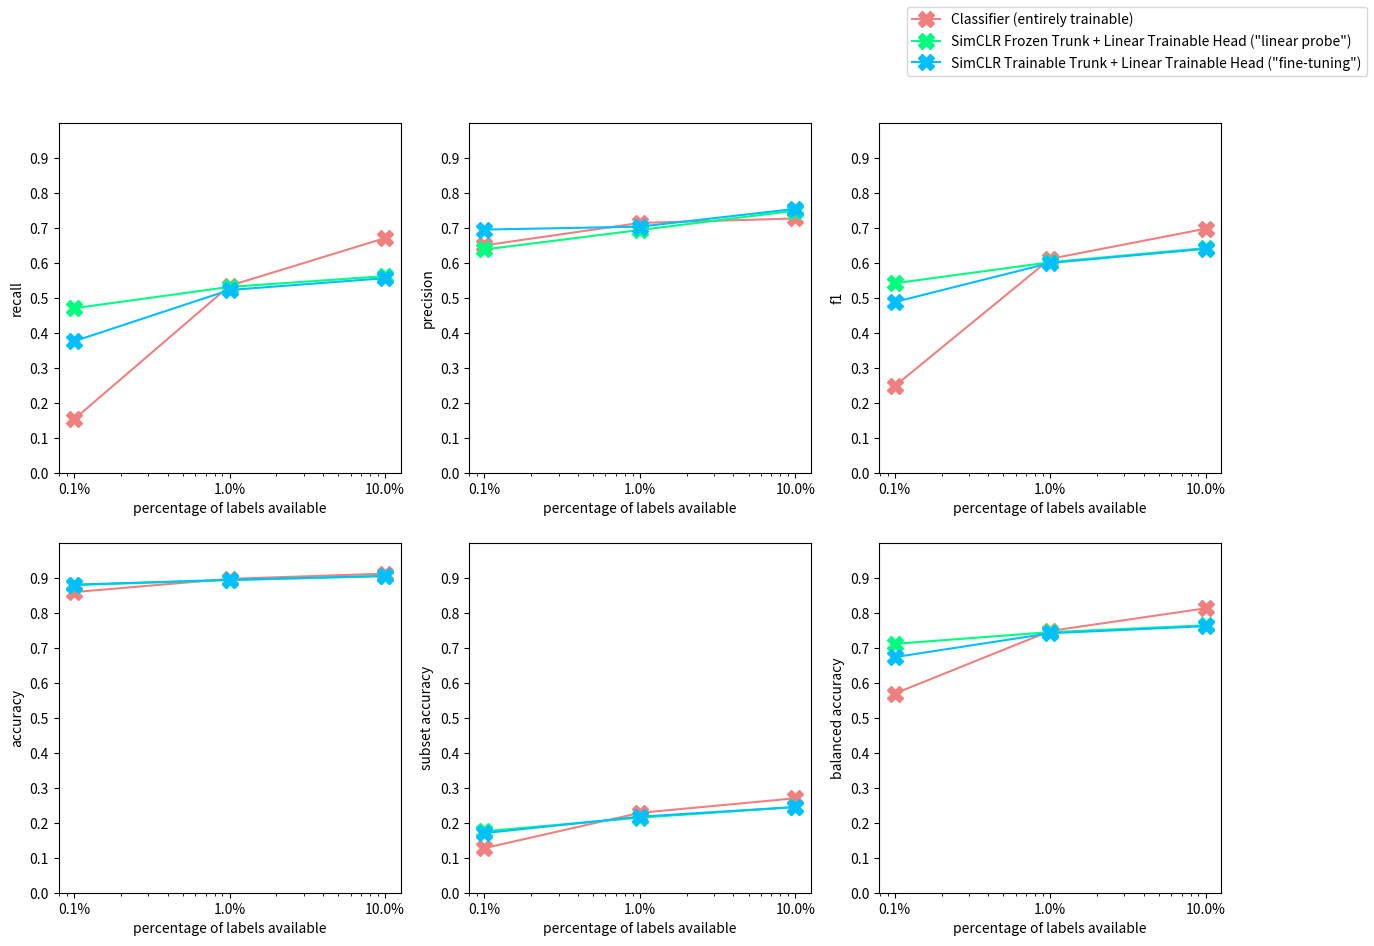
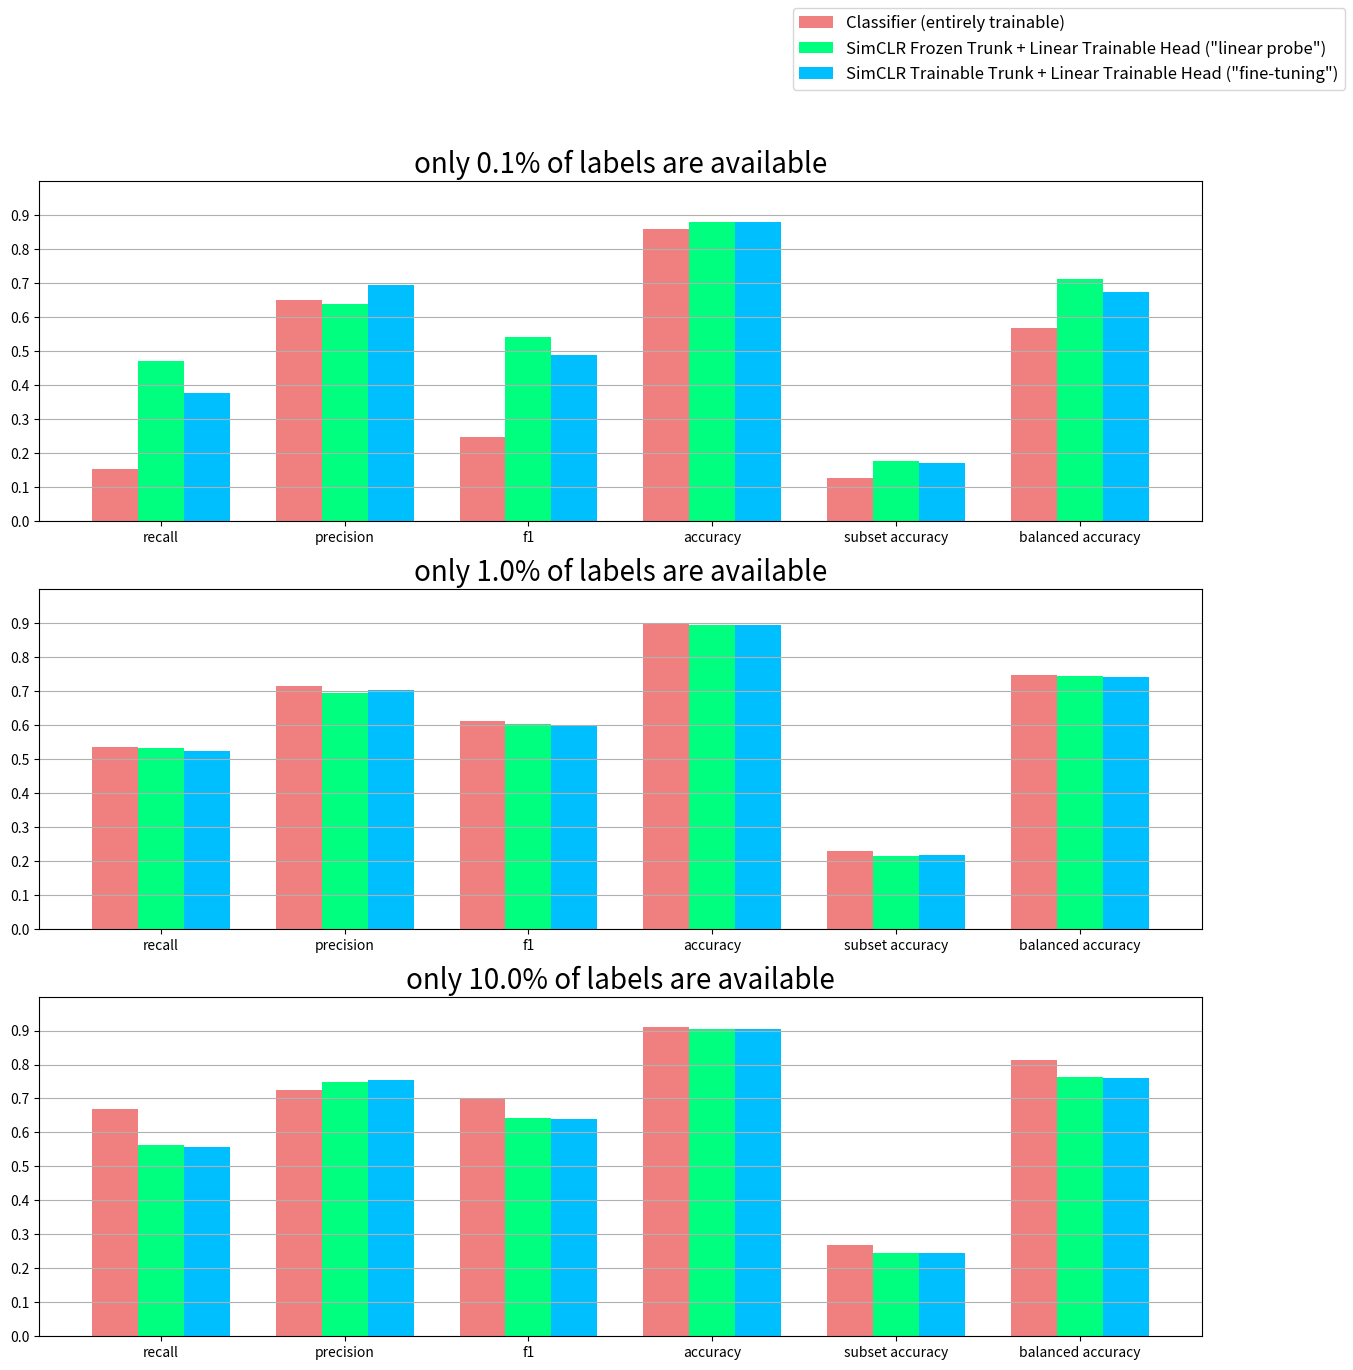

Source code (Python) for these figures, in order:
import numpy as np
import matplotlib.pyplot as plt
import matplotlib.ticker as mtick

# hard-coded test values
test_results = {
    '0.1': {
        'classifier': {
            'recall': 0.153,
            'precision': 0.6496,
            'f1': 0.2476,
            'f2': 0.1806,
            'accuracy': 0.8589,
            'subset_accuracy': 0.1274,
            'balanced_accuracy': 0.5691,
        },
        'probe': {
            'recall': 0.47,
            'precision': 0.6379,
            'f1': 0.5413,
            'f2': 0.4961,
            'accuracy': 0.8791,
            'subset_accuracy': 0.1756,
            'balanced_accuracy': 0.7111,
        },
        'finetune': {
            'recall': 0.3757,
            'precision': 0.6947,
            'f1': 0.4877,
            'f2': 0.4137,
            'accuracy': 0.8802,
            'subset_accuracy': 0.1704,
            'balanced_accuracy': 0.6731,
        },
    },
    '1.0': {
        'classifier': {
            'recall': 0.5342,
            'precision': 0.7137,
            'f1': 0.6111,
            'f2': 0.5625,
            'accuracy': 0.8968,
            'subset_accuracy': 0.2282,
            'balanced_accuracy': 0.7479,
        },
        'probe': {
            'recall': 0.5309,
            'precision': 0.6935,
            'f1': 0.6014,
            'f2': 0.557,
            'accuracy': 0.8932,
            'subset_accuracy': 0.2145,
            'balanced_accuracy': 0.7445,
        },
        'finetune': {
            'recall': 0.5222,
            'precision': 0.7031,
            'f1': 0.5993,
            'f2': 0.5505,
            'accuracy': 0.894,
            'subset_accuracy': 0.2172,
            'balanced_accuracy': 0.7414,
        },
    },
    '10.0': {
        'classifier': {
            'recall': 0.6704,
            'precision': 0.7264,
            'f1': 0.6972,
            'f2': 0.6809,
            'accuracy': 0.9116,
            'subset_accuracy': 0.2698,
            'balanced_accuracy': 0.8126,
        },
        'probe': {
            'recall': 0.5616,
            'precision': 0.7488,
            'f1': 0.6418,
            'f2': 0.5911,
            'accuracy': 0.9048,
            'subset_accuracy': 0.2446,
            'balanced_accuracy': 0.7639,
        },
        'finetune': {
            'recall': 0.5558,
            'precision': 0.7538,
            'f1': 0.6398,
            'f2': 0.5866,
            'accuracy': 0.905,
            'subset_accuracy': 0.2449,
            'balanced_accuracy': 0.7616,
        },
    },
}
ms = ['recall', 'precision', 'f1',  # 'f2' can be ignored
      'accuracy', 'subset_accuracy', 'balanced_accuracy']
cs = ['classifier', 'probe', 'finetune']
colors = {
    'classifier': 'lightcoral',
    'probe': "springgreen",
    'finetune': "deepskyblue",
}
assert list(colors.keys()) == cs, "mismatching keys"
labels = [
    'Classifier (entirely trainable)',
    'SimCLR Frozen Trunk + Linear Trainable Head ("linear probe")',
    'SimCLR Trainable Trunk + Linear Trainable Head ("fine-tuning")',
]
n_rows, n_cols, unit_size = 2, 3, 5  # hps, careful
fig, axs = plt.subplots(
    n_rows, n_cols,
    figsize=(n_cols * unit_size,
             n_rows * unit_size),
)  # everything in one figure
percs = [float(k) for k in test_results.keys()]
lines = []  # will contain what's needed in the legend
for c in cs:
    i, j = 0, 0
    for k, m in enumerate(ms):
        axs[i, j].set_title('')
        axs[i, j].set_xscale("log")
        axs[i, j].xaxis.set_major_formatter(mtick.PercentFormatter())
        axs[i, j].set_ylim(ymin=0., ymax=1.)
        axs[i, j].set_xlabel("percentage of labels available")
        axs[i, j].set_ylabel(m.replace('_', ' '))
        axs[i, j].set_yticks(np.arange(0., 1., 0.1))
        line, = axs[i, j].plot(
            percs,
            [test_results[k][c][m]
             for k in test_results.keys()],
            marker='X',
            markersize=12,
            color=colors[c],
        )
        if k == 0:
            lines.append(line)  # for the legend
        j += 1
        if j >= n_cols:
            if i < (n_rows - 1):
                i += 1
                j = 0
            else:
                break
# handle the legend
fig.legend(lines, labels)
fig.savefig("res.png")

# ok now we make one figure per percentage
n_rows, n_cols, unit_size = len(percs), 1, 5  # hps, careful
fig, axs = plt.subplots(
    n_rows, n_cols,
    figsize=(n_cols * unit_size * 3,  # eyeballed
             n_rows * unit_size),
)  # everything in one figure
index = np.arange(len(ms))
width = 0.25
lines = []
for k, p in enumerate(test_results.keys()):
    for u, (c, label) in enumerate(zip(cs, labels, strict=True)):
        axs[k].set_ylim(ymin=0., ymax=1.)
        line = axs[k].bar(
            index + (u * width),
            [test_results[p][c][m]
             for m in ms],
            width,
            label=label,
            color=colors[c],
        )
        if k == 0:
            lines.append(line)  # for the legend
    axs[k].set_title(f"only {p}% of labels are available", fontsize=20)
    axs[k].set_xticks(
        index + ((u * width) / 2),  # u contains its latest iterate
        [m.replace('_', ' ') for m in ms],
    )
    axs[k].set_yticks(np.arange(0., 1., 0.1))
    axs[k].grid(axis='y')  # easier to see the values
fig.legend(lines, labels, prop={'size': 12})
fig.savefig("res-bars.png")

